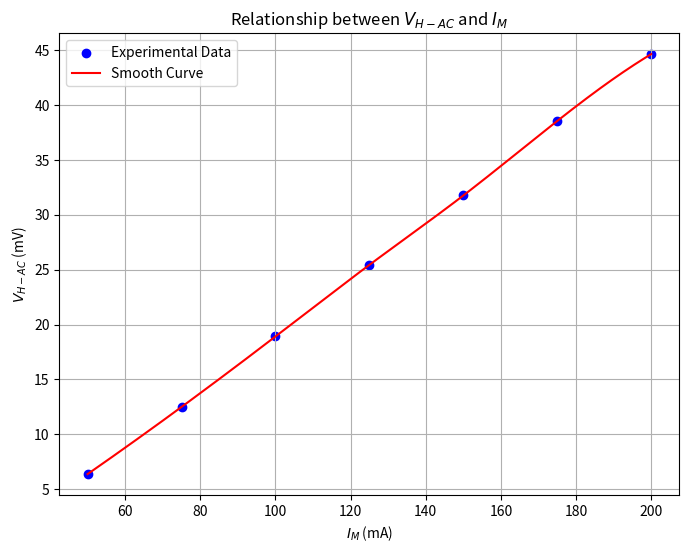

The matplotlib source for this figure: (Note: this script raises an exception after producing the figure.)
import matplotlib.pyplot as plt
import numpy as np
from scipy.interpolate import make_interp_spline
import os

# Data
IM = np.array([50, 75, 100, 125, 150, 175, 200])
VH_AC = np.array([6.371, 12.488, 18.909, 25.435, 31.755, 38.547, 44.637])

# Plotting
plt.figure(figsize=(8, 6))
plt.scatter(IM, VH_AC, color='blue', label='Experimental Data')

# Smooth curve using spline
IM_smooth = np.linspace(IM.min(), IM.max(), 300)
spl = make_interp_spline(IM, VH_AC, k=3)  # Cubic spline
VH_AC_smooth = spl(IM_smooth)

plt.plot(IM_smooth, VH_AC_smooth, color='red', linestyle='-', label='Smooth Curve')

plt.xlabel(r'$I_M$ (mA)')
plt.ylabel(r'$V_{H-AC}$ (mV)')
plt.title(r'Relationship between $V_{H-AC}$ and $I_M$')
plt.legend()
plt.grid(True)

# Save plot
output_dir = r'c:\Personal Profie\Profile\UCAS\t-Sophomore\S1 new\Nomal Physics Experiments\dsh\todo1 Measurement of Magnetic Field'
output_path = os.path.join(output_dir, 'plot_VH_AC_IM.png')
plt.savefig(output_path)
print(f"Plot saved to {output_path}")
